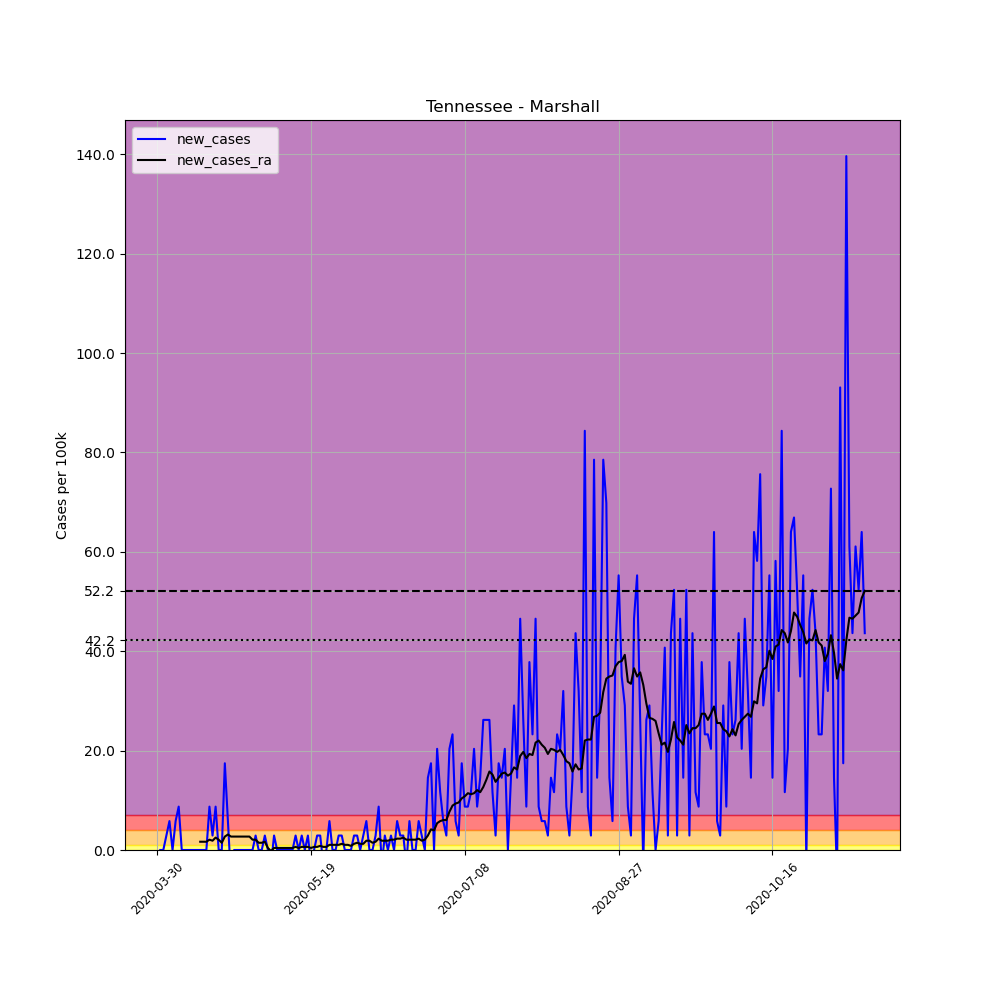

Data behind this chart, as committed beside it:
, date, county, state, fips, cases, deaths, COUNTY, STNAME, CTYNAME, POPESTIMATE2019, per_100k, new_cases, new_cases_ra
487568, 2020-03-30, Marshall, Tennessee, 47117, 1, 0, 117, Tennessee, Marshall, 34375, 2.909, , 
487569, 2020-03-31, Marshall, Tennessee, 47117, 1, 0, 117, Tennessee, Marshall, 34375, 2.909, 0.0, 
487570, 2020-04-01, Marshall, Tennessee, 47117, 1, 0, 117, Tennessee, Marshall, 34375, 2.909, 0.0, 
487571, 2020-04-02, Marshall, Tennessee, 47117, 2, 0, 117, Tennessee, Marshall, 34375, 5.818, 2.909, 
487572, 2020-04-03, Marshall, Tennessee, 47117, 4, 0, 117, Tennessee, Marshall, 34375, 11.64, 5.818, 
487573, 2020-04-04, Marshall, Tennessee, 47117, 4, 0, 117, Tennessee, Marshall, 34375, 11.64, 0.0, 
487574, 2020-04-05, Marshall, Tennessee, 47117, 6, 0, 117, Tennessee, Marshall, 34375, 17.45, 5.818, 
487575, 2020-04-06, Marshall, Tennessee, 47117, 9, 0, 117, Tennessee, Marshall, 34375, 26.18, 8.727, 
487576, 2020-04-07, Marshall, Tennessee, 47117, 9, 0, 117, Tennessee, Marshall, 34375, 26.18, 0.0, 
487577, 2020-04-08, Marshall, Tennessee, 47117, 9, 0, 117, Tennessee, Marshall, 34375, 26.18, 0.0, 
487578, 2020-04-09, Marshall, Tennessee, 47117, 9, 0, 117, Tennessee, Marshall, 34375, 26.18, 0.0, 
487579, 2020-04-10, Marshall, Tennessee, 47117, 9, 1, 117, Tennessee, Marshall, 34375, 26.18, 0.0, 
487580, 2020-04-11, Marshall, Tennessee, 47117, 9, 1, 117, Tennessee, Marshall, 34375, 26.18, 0.0, 
487581, 2020-04-12, Marshall, Tennessee, 47117, 9, 1, 117, Tennessee, Marshall, 34375, 26.18, 0.0, 
487582, 2020-04-13, Marshall, Tennessee, 47117, 9, 1, 117, Tennessee, Marshall, 34375, 26.18, 0.0, 1.662
487583, 2020-04-14, Marshall, Tennessee, 47117, 9, 1, 117, Tennessee, Marshall, 34375, 26.18, 0.0, 1.662
487584, 2020-04-15, Marshall, Tennessee, 47117, 9, 1, 117, Tennessee, Marshall, 34375, 26.18, 0.0, 1.662
487585, 2020-04-16, Marshall, Tennessee, 47117, 12, 1, 117, Tennessee, Marshall, 34375, 34.91, 8.727, 2.078
487586, 2020-04-17, Marshall, Tennessee, 47117, 13, 1, 117, Tennessee, Marshall, 34375, 37.82, 2.909, 1.87
487587, 2020-04-18, Marshall, Tennessee, 47117, 16, 1, 117, Tennessee, Marshall, 34375, 46.55, 8.727, 2.494
487588, 2020-04-19, Marshall, Tennessee, 47117, 16, 1, 117, Tennessee, Marshall, 34375, 46.55, 0.0, 2.078
487589, 2020-04-20, Marshall, Tennessee, 47117, 16, 1, 117, Tennessee, Marshall, 34375, 46.55, 0.0, 1.455
487590, 2020-04-21, Marshall, Tennessee, 47117, 22, 1, 117, Tennessee, Marshall, 34375, 64.0, 17.45, 2.701
487591, 2020-04-22, Marshall, Tennessee, 47117, 24, 1, 117, Tennessee, Marshall, 34375, 69.82, 5.818, 3.117
487592, 2020-04-23, Marshall, Tennessee, 47117, 22, 1, 117, Tennessee, Marshall, 34375, 64.0, -5.818, 2.701
487593, 2020-04-24, Marshall, Tennessee, 47117, 22, 1, 117, Tennessee, Marshall, 34375, 64.0, 0.0, 2.701
487594, 2020-04-25, Marshall, Tennessee, 47117, 22, 1, 117, Tennessee, Marshall, 34375, 64.0, 0.0, 2.701
487595, 2020-04-26, Marshall, Tennessee, 47117, 22, 1, 117, Tennessee, Marshall, 34375, 64.0, 0.0, 2.701
487596, 2020-04-27, Marshall, Tennessee, 47117, 22, 1, 117, Tennessee, Marshall, 34375, 64.0, 0.0, 2.701
487597, 2020-04-28, Marshall, Tennessee, 47117, 22, 1, 117, Tennessee, Marshall, 34375, 64.0, 0.0, 2.701
487598, 2020-04-29, Marshall, Tennessee, 47117, 22, 1, 117, Tennessee, Marshall, 34375, 64.0, 0.0, 2.701
487599, 2020-04-30, Marshall, Tennessee, 47117, 22, 1, 117, Tennessee, Marshall, 34375, 64.0, 0.0, 2.078
487600, 2020-05-01, Marshall, Tennessee, 47117, 23, 1, 117, Tennessee, Marshall, 34375, 66.91, 2.909, 2.078
487601, 2020-05-02, Marshall, Tennessee, 47117, 23, 1, 117, Tennessee, Marshall, 34375, 66.91, 0.0, 1.455
487602, 2020-05-03, Marshall, Tennessee, 47117, 23, 1, 117, Tennessee, Marshall, 34375, 66.91, 0.0, 1.455
487603, 2020-05-04, Marshall, Tennessee, 47117, 24, 1, 117, Tennessee, Marshall, 34375, 69.82, 2.909, 1.662
487604, 2020-05-05, Marshall, Tennessee, 47117, 24, 1, 117, Tennessee, Marshall, 34375, 69.82, 0.0, 0.4156
487605, 2020-05-06, Marshall, Tennessee, 47117, 23, 1, 117, Tennessee, Marshall, 34375, 66.91, -2.909, -0.2078
487606, 2020-05-07, Marshall, Tennessee, 47117, 24, 1, 117, Tennessee, Marshall, 34375, 69.82, 2.909, 0.4156
487607, 2020-05-08, Marshall, Tennessee, 47117, 24, 1, 117, Tennessee, Marshall, 34375, 69.82, 0.0, 0.4156
487608, 2020-05-09, Marshall, Tennessee, 47117, 24, 1, 117, Tennessee, Marshall, 34375, 69.82, 0.0, 0.4156
487609, 2020-05-10, Marshall, Tennessee, 47117, 24, 1, 117, Tennessee, Marshall, 34375, 69.82, 0.0, 0.4156
487610, 2020-05-11, Marshall, Tennessee, 47117, 24, 1, 117, Tennessee, Marshall, 34375, 69.82, 0.0, 0.4156
487611, 2020-05-12, Marshall, Tennessee, 47117, 24, 1, 117, Tennessee, Marshall, 34375, 69.82, 0.0, 0.4156
487612, 2020-05-13, Marshall, Tennessee, 47117, 24, 1, 117, Tennessee, Marshall, 34375, 69.82, 0.0, 0.4156
487613, 2020-05-14, Marshall, Tennessee, 47117, 25, 1, 117, Tennessee, Marshall, 34375, 72.73, 2.909, 0.6234
487614, 2020-05-15, Marshall, Tennessee, 47117, 25, 1, 117, Tennessee, Marshall, 34375, 72.73, 0.0, 0.4156
487615, 2020-05-16, Marshall, Tennessee, 47117, 26, 1, 117, Tennessee, Marshall, 34375, 75.64, 2.909, 0.6234
487616, 2020-05-17, Marshall, Tennessee, 47117, 26, 1, 117, Tennessee, Marshall, 34375, 75.64, 0.0, 0.6234
487617, 2020-05-18, Marshall, Tennessee, 47117, 27, 1, 117, Tennessee, Marshall, 34375, 78.55, 2.909, 0.6234
487618, 2020-05-19, Marshall, Tennessee, 47117, 26, 1, 117, Tennessee, Marshall, 34375, 75.64, -2.909, 0.4156
487619, 2020-05-20, Marshall, Tennessee, 47117, 26, 1, 117, Tennessee, Marshall, 34375, 75.64, 0.0, 0.6234
487620, 2020-05-21, Marshall, Tennessee, 47117, 27, 1, 117, Tennessee, Marshall, 34375, 78.55, 2.909, 0.6234
487621, 2020-05-22, Marshall, Tennessee, 47117, 28, 1, 117, Tennessee, Marshall, 34375, 81.45, 2.909, 0.8312
487622, 2020-05-23, Marshall, Tennessee, 47117, 27, 1, 117, Tennessee, Marshall, 34375, 78.55, -2.909, 0.6234
487623, 2020-05-24, Marshall, Tennessee, 47117, 27, 1, 117, Tennessee, Marshall, 34375, 78.55, 0.0, 0.6234
487624, 2020-05-25, Marshall, Tennessee, 47117, 29, 1, 117, Tennessee, Marshall, 34375, 84.36, 5.818, 1.039
487625, 2020-05-26, Marshall, Tennessee, 47117, 29, 1, 117, Tennessee, Marshall, 34375, 84.36, 0.0, 1.039
487626, 2020-05-27, Marshall, Tennessee, 47117, 29, 1, 117, Tennessee, Marshall, 34375, 84.36, 0.0, 1.039
487627, 2020-05-28, Marshall, Tennessee, 47117, 30, 1, 117, Tennessee, Marshall, 34375, 87.27, 2.909, 1.039
... 171 more rows
